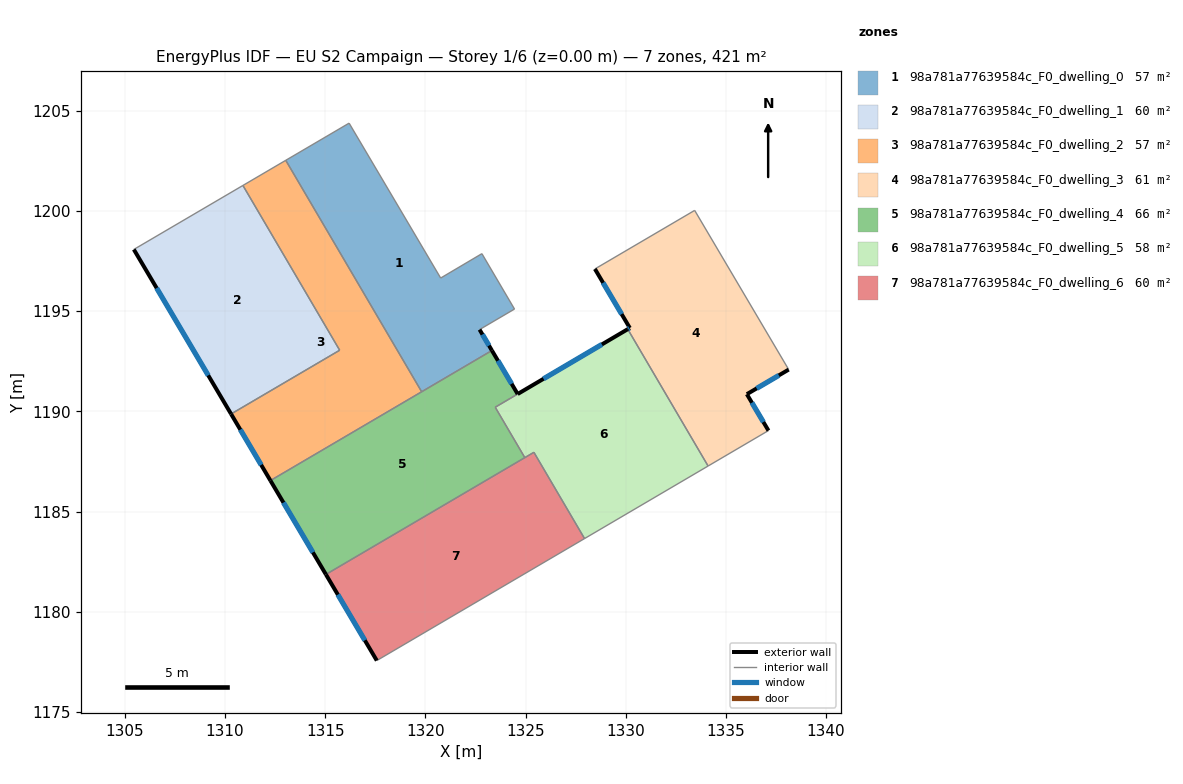
=== STOREY PLAN SPEC (per zone: floor XY polygon, exterior-wall plan segments, windows/doors) ===
zone 1: 98a781a77639584c_F0_dwelling_0  (57.5 m²)
  floor: (1322.82, 1197.87) (1324.45, 1195.11) (1322.71, 1194.08) (1323.32, 1193.04) (1319.82, 1190.98) (1313.03, 1202.53) (1316.20, 1204.38) (1320.77, 1196.65)
  exterior wall: (1323.32, 1193.04) – (1322.71, 1194.08)  [1.2 m]
    window: (1323.18, 1193.28) – (1322.85, 1193.84)  [1.0 m²]
  interior walls: 7
zone 2: 98a781a77639584c_F0_dwelling_1  (60.1 m²)
  floor: (1310.90, 1201.28) (1315.72, 1193.05) (1310.30, 1189.87) (1305.45, 1198.08)
  exterior wall: (1305.45, 1198.08) – (1310.30, 1189.87)  [9.5 m]
    window: (1306.59, 1196.15) – (1309.17, 1191.80)  [8.0 m²]
  interior walls: 3
zone 3: 98a781a77639584c_F0_dwelling_2  (57.4 m²)
  floor: (1313.03, 1202.53) (1319.82, 1190.98) (1312.27, 1186.55) (1310.30, 1189.87) (1315.72, 1193.05) (1310.90, 1201.28)
  exterior wall: (1310.30, 1189.87) – (1312.27, 1186.55)  [3.9 m]
    window: (1310.77, 1189.09) – (1311.81, 1187.33)  [3.3 m²]
  interior walls: 5
zone 4: 98a781a77639584c_F0_dwelling_3  (61.4 m²)
  floor: (1333.44, 1200.03) (1338.14, 1192.08) (1336.05, 1190.86) (1337.13, 1189.04) (1334.11, 1187.27) (1330.10, 1194.10) (1330.21, 1194.16) (1328.46, 1197.11)
  exterior wall: (1336.05, 1190.86) – (1338.14, 1192.08)  [2.4 m]
    window: (1336.54, 1191.15) – (1337.65, 1191.80)  [2.0 m²]
  exterior wall: (1337.13, 1189.04) – (1336.05, 1190.86)  [2.1 m]
    window: (1336.87, 1189.47) – (1336.30, 1190.43)  [1.8 m²]
  exterior wall: (1330.21, 1194.16) – (1330.10, 1194.10)  [0.1 m]
    window: (1330.18, 1194.15) – (1330.13, 1194.12)  [0.1 m²]
  exterior wall: (1328.46, 1197.11) – (1330.21, 1194.16)  [3.4 m]
    window: (1328.87, 1196.42) – (1329.80, 1194.85)  [2.9 m²]
  interior walls: 4
zone 5: 98a781a77639584c_F0_dwelling_4  (66.0 m²)
  floor: (1323.32, 1193.04) (1324.61, 1190.87) (1323.49, 1190.21) (1324.97, 1187.69) (1315.04, 1181.86) (1312.27, 1186.55)
  exterior wall: (1324.61, 1190.87) – (1323.32, 1193.04)  [2.5 m]
    window: (1324.31, 1191.38) – (1323.63, 1192.53)  [2.1 m²]
  exterior wall: (1312.27, 1186.55) – (1315.04, 1181.86)  [5.4 m]
    window: (1312.92, 1185.45) – (1314.39, 1182.96)  [4.6 m²]
  interior walls: 5
zone 6: 98a781a77639584c_F0_dwelling_5  (58.1 m²)
  floor: (1330.10, 1194.10) (1334.11, 1187.27) (1327.95, 1183.65) (1325.42, 1187.96) (1324.97, 1187.69) (1323.49, 1190.20)
  exterior wall: (1330.10, 1194.10) – (1324.61, 1190.87)  [6.4 m]
    window: (1328.81, 1193.34) – (1325.90, 1191.63)  [5.4 m²]
  interior walls: 6
zone 7: 98a781a77639584c_F0_dwelling_6  (60.1 m²)
  floor: (1325.42, 1187.96) (1327.95, 1183.65) (1317.58, 1177.56) (1315.04, 1181.86)
  exterior wall: (1315.04, 1181.86) – (1317.58, 1177.56)  [5.0 m]
    window: (1315.63, 1180.85) – (1316.98, 1178.57)  [4.2 m²]
  interior walls: 4

=== DERIVED (storey summary) ===
Building: EU S2 Campaign
Storey: 1 of 6  (floor level z = 0.00 m)
Storey gross floor area: 420.5 m²
Zones on this storey: 7
  - 98a781a77639584c_F0_dwelling_0: floor 57.5 m²; exterior wall 1.2 m (3.6 m²); 1 window(s) 1.0 m²; WWR 28.1%
  - 98a781a77639584c_F0_dwelling_1: floor 60.1 m²; exterior wall 9.5 m (28.6 m²); 1 window(s) 8.0 m²; WWR 28.1%
  - 98a781a77639584c_F0_dwelling_2: floor 57.4 m²; exterior wall 3.9 m (11.6 m²); 1 window(s) 3.3 m²; WWR 28.1%
  - 98a781a77639584c_F0_dwelling_3: floor 61.4 m²; exterior wall 8.1 m (24.2 m²); 4 window(s) 6.8 m²; WWR 28.1%
  - 98a781a77639584c_F0_dwelling_4: floor 66.0 m²; exterior wall 8.0 m (23.9 m²); 2 window(s) 6.7 m²; WWR 28.1%
  - 98a781a77639584c_F0_dwelling_5: floor 58.1 m²; exterior wall 6.4 m (19.1 m²); 1 window(s) 5.4 m²; WWR 28.1%
  - 98a781a77639584c_F0_dwelling_6: floor 60.1 m²; exterior wall 5.0 m (15.0 m²); 1 window(s) 4.2 m²; WWR 28.1%
Zone adjacency (shared interzone walls):
  - 98a781a77639584c_F0_dwelling_0 ↔ 98a781a77639584c_F0_dwelling_2
  - 98a781a77639584c_F0_dwelling_0 ↔ 98a781a77639584c_F0_dwelling_4
  - 98a781a77639584c_F0_dwelling_1 ↔ 98a781a77639584c_F0_dwelling_2
  - 98a781a77639584c_F0_dwelling_2 ↔ 98a781a77639584c_F0_dwelling_4
  - 98a781a77639584c_F0_dwelling_3 ↔ 98a781a77639584c_F0_dwelling_5
  - 98a781a77639584c_F0_dwelling_4 ↔ 98a781a77639584c_F0_dwelling_5
  - 98a781a77639584c_F0_dwelling_4 ↔ 98a781a77639584c_F0_dwelling_6
  - 98a781a77639584c_F0_dwelling_5 ↔ 98a781a77639584c_F0_dwelling_6